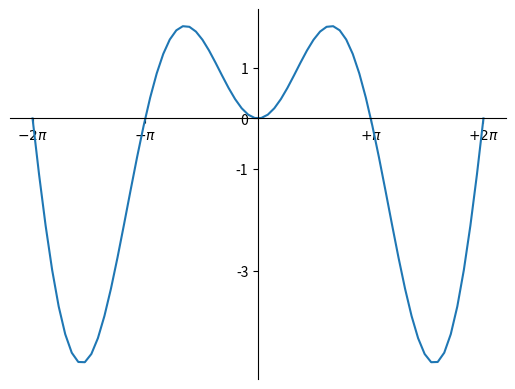

Write Python code to recreate this figure.
# -*- coding: utf-8 -*-
"""
Created on Tue Aug 30 22:58:40 2016

[redacted]
"""

import numpy as np
import matplotlib.pyplot as plt
X = np.linspace(-2 * np.pi, 2 * np.pi, 70, endpoint=True)
F1 = np.sin(X**2)
F2 = X * np.sin(X)
# get the current axes, creating them if necessary:
ax = plt.gca()
# making the top and right spine invisible:
ax.spines['top'].set_color('none')
ax.spines['right'].set_color('none')
# moving bottom spine up to y=0 position:
ax.xaxis.set_ticks_position('bottom')
ax.spines['bottom'].set_position(('data',0))
# moving left spine to the right to position x == 0:
ax.yaxis.set_ticks_position('left')
ax.spines['left'].set_position(('data',0))
plt.xticks( [-6.28, -3.14, 3.14, 6.28],
           [r'$-2\pi$', r'$-\pi$', r'$+\pi$', r'$+2\pi$'])
plt.yticks([-3, -1, 0, +1, 3])
#plt.plot(X, F1)
plt.plot(X, F2)
plt.show()
